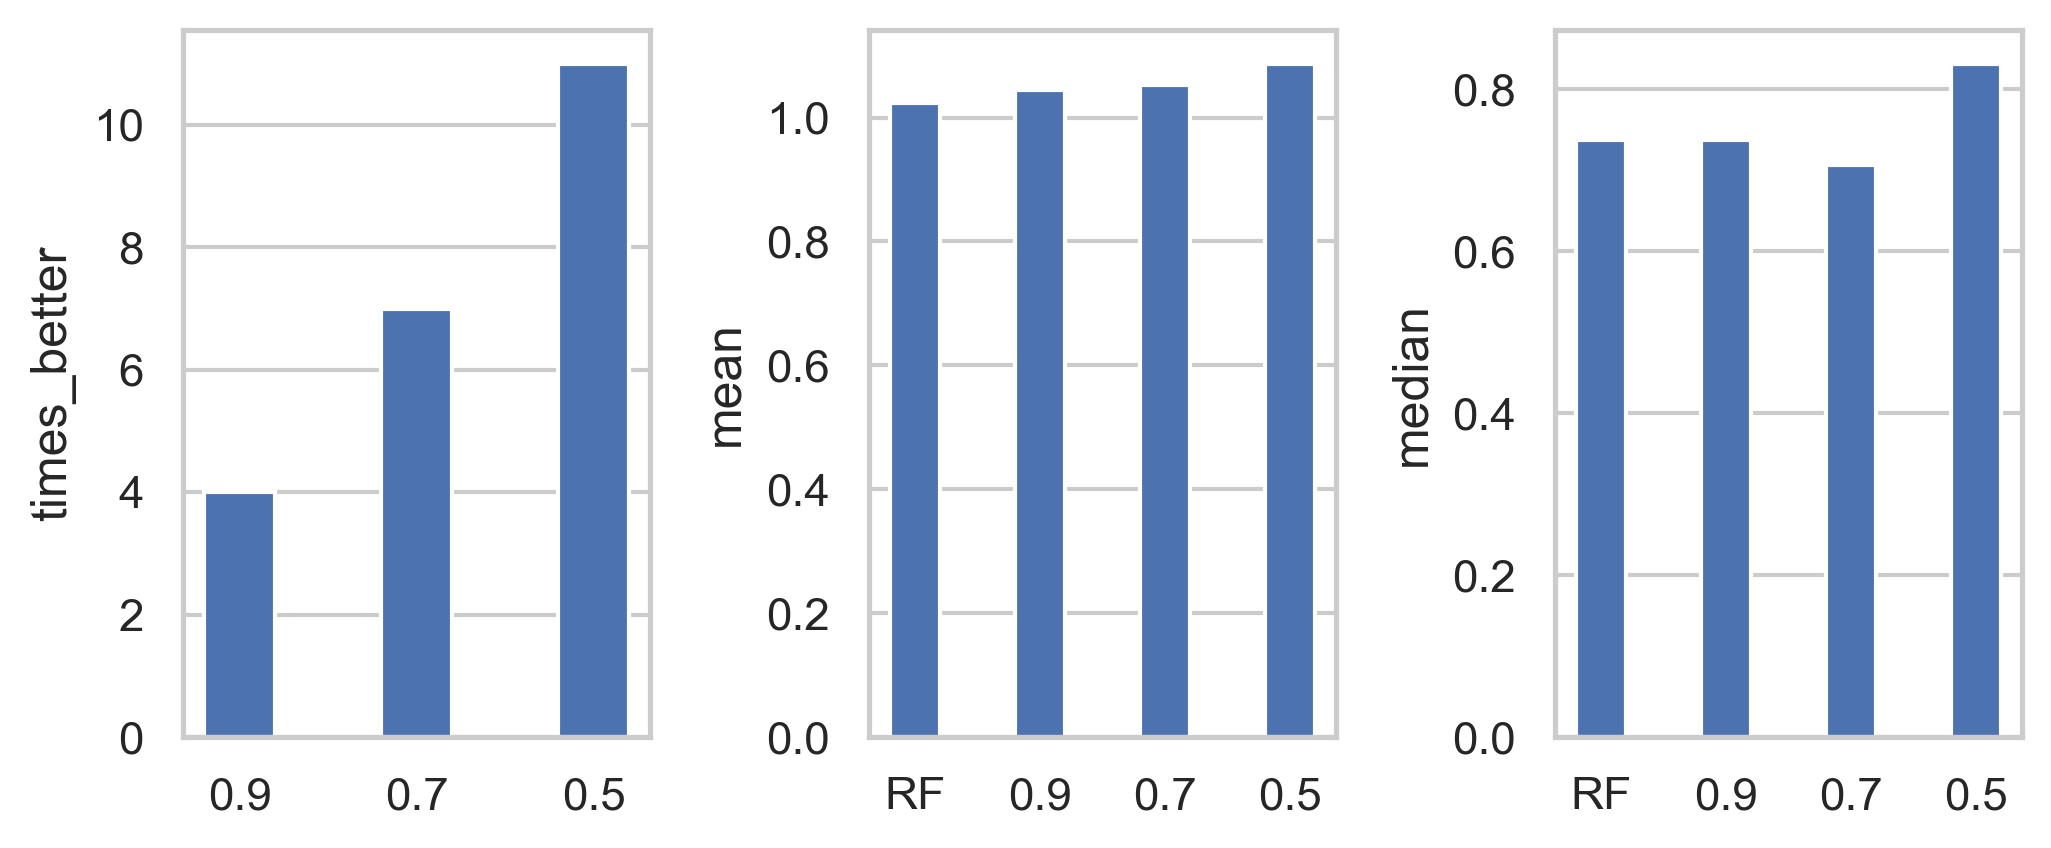

The table this chart was drawn from, first rows:
index, times_better, times_equal, times_worse, mean, median, calibration_method, weights_method, algorithm_name
RF, , , , 1.023, 0.7372, weighted, shap, DE3
0.9, 4.0, 20.0, 6.0, 1.045, 0.7372, weighted, shap, DE3
0.7, 7.0, 11.0, 12.0, 1.053, 0.7066, weighted, shap, DE3
0.5, 11.0, 3.0, 16.0, 1.087, 0.8317, weighted, shap, DE3
